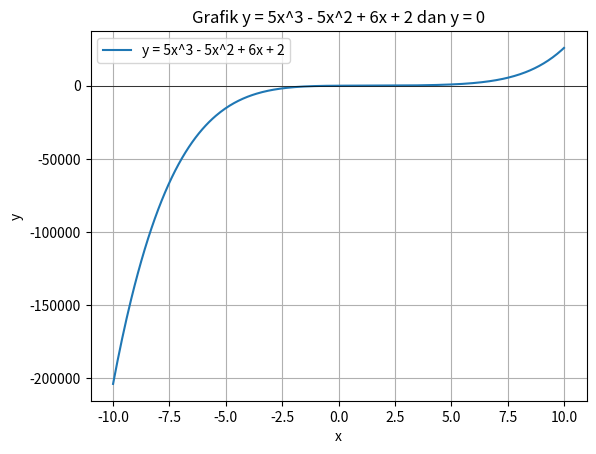

Source code (Python):
import numpy as np
import matplotlib.pyplot as plt

def falsepos(func, xl, xu, iterasi, toleransi,eksak):
    fxl = np.zeros(iterasi+1)
    fxu = np.zeros(iterasi+1)
    fxr = np.zeros(iterasi+1)
    xr = np.zeros(iterasi+1)
    epsT = np.zeros(iterasi+1)
    epsA = np.zeros(iterasi+1)
    
    for i in range(iterasi):
        fxl[i] = func(xl)
        fxu[i] = func(xu)
        xr[i] = xu - (func(xu)*(xl-xu))/(func(xl)-func(xu))
        fxr[i] = func(xr[i])
        test = fxr[i] * fxl[i]
        
        if test < 0:
            xu = xr[i]
        elif test > 0:
            xl = xr[i]
        else:
            break
        epsT[i] = (abs((eksak - xr[i])) / 2)*100
        epsA[i] = abs((xr[i] - xr[i-1])/ xr[i]) * 100 if xr[i] != 0 else 0
        
        
        if epsA[i] < toleransi:
            break
    return xr, epsT, epsA,fxr
    
def bisection(func, xl, xu, iterasi, toleransi,eksak):
    fxl = np.zeros(iterasi+1)
    fxu = np.zeros(iterasi+1)
    fxr = np.zeros(iterasi+1)
    xr = np.zeros(iterasi+1)
    epsT = np.zeros(iterasi+1)
    epsA = np.zeros(iterasi+1)

    for i in range(iterasi):
        fxl[i] = func(xl)
        fxu[i] = func(xu)
        xr[i] = (xl + xu) / 2
        fxr[i] = func(xr[i])
        test = fxr[i] * fxl[i]
        
        if test < 0:
            xu = xr[i]
        elif test > 0:
            xl = xr[i]
        else:
            break
        
        epsT[i] = (abs((eksak - xr[i])) / 2)*100
        epsA[i] = abs((xr[i] - xr[i-1])/ xr[i]) * 100 if xr[i] != 0 else 0
        
        
        if epsA[i] < toleransi:
            break
    return xr, epsT, epsA,fxr

def func(x):
    a,b,c,d,e,f = k
    return a*x**5 + b*x**4+ c*x**3 + d*x**2 + e*x + f

k = [0.7,-8,44, -90, 82, -25]
akar = np.roots(k)
xl = 0.5
xu = 1
iterasi = 10
toleransi = 10
eksak = akar[4].real
root, epsT, epsA,fxr = bisection(func, xl, xu,iterasi,toleransi,eksak)
print(akar)

for i in range(len(root)):
    print("Iterasi {}: xr = {:.6f}, epsT = {:.6f}, epsA = {:.6f}".format(i+1, root[i], epsT[i], epsA[i]))

x = np.linspace(-10, 10, 400)
fx = func(x)
plt.plot(x, fx, label='y = 5x^3 - 5x^2 + 6x + 2')
plt.axhline(0, color='black', linewidth=0.5)  # Menambahkan garis horizontal di y = 0
plt.xlabel('x')
plt.ylabel('y')
plt.title('Grafik y = 5x^3 - 5x^2 + 6x + 2 dan y = 0')
plt.grid(True)
plt.legend()
plt.show()
